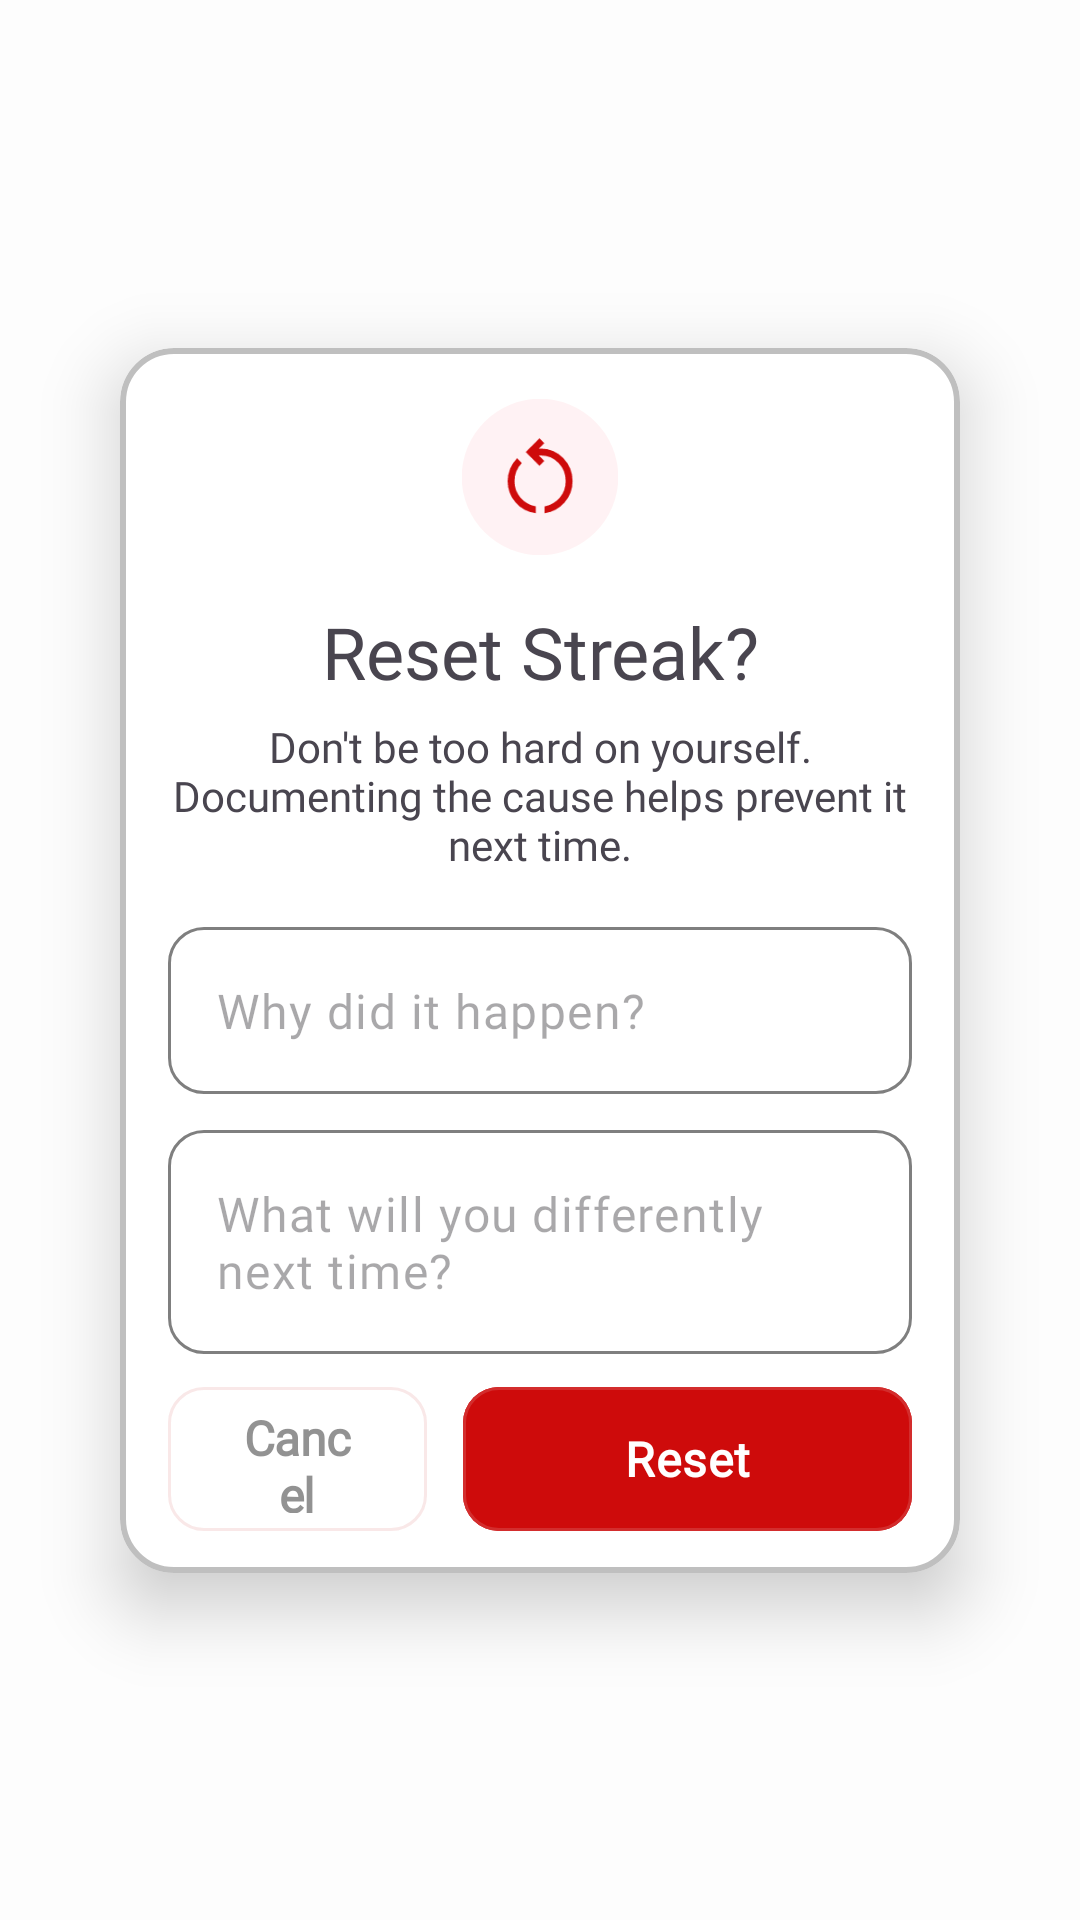

Reconstruct the res/layout file that produces this screen, plus the resources it refers to.
<!-- AndroidManifest.xml: application theme Theme.CheckPoint -->
<!-- res/layout/reset_dialog.xml -->
<?xml version="1.0" encoding="utf-8"?>
<androidx.constraintlayout.widget.ConstraintLayout xmlns:android="http://schemas.android.com/apk/res/android"
    android:id="@+id/db_resetconst"
    android:layout_width="match_parent"
    android:layout_height="wrap_content"
    android:background="@android:color/transparent"
    android:clickable="true"
    xmlns:app="http://schemas.android.com/apk/res-auto">

    <com.google.android.material.card.MaterialCardView
        android:layout_width="0dp"
        android:layout_height="wrap_content"
        android:layout_marginHorizontal="40dp"
        android:layout_marginVertical="40dp"
        android:background="@drawable/bg_bottomsheet_roundedall"
        app:cardBackgroundColor="@color/card_bg"
        app:cardCornerRadius="18dp"
        app:cardElevation="14dp"
        app:layout_constraintBottom_toBottomOf="parent"
        app:layout_constraintEnd_toEndOf="parent"
        app:layout_constraintStart_toStartOf="parent"
        app:layout_constraintTop_toTopOf="parent"
        app:layout_constraintWidth_max="400dp"
        app:strokeColor="@color/reset_card_strokecolor"
        app:strokeWidth="2dp">

        <androidx.constraintlayout.widget.ConstraintLayout
            android:layout_width="match_parent"
            android:layout_height="match_parent">
            <LinearLayout
                android:layout_width="match_parent"
                android:layout_height="wrap_content"
                android:orientation="vertical"
                android:layout_gravity="center"
                app:layout_constraintBottom_toBottomOf="parent"
                app:layout_constraintTop_toTopOf="parent"
                app:layout_constraintLeft_toLeftOf="parent"
                app:layout_constraintRight_toRightOf="parent">
                <ImageView
                    android:layout_width="wrap_content"
                    android:layout_height="wrap_content"
                    android:src="@drawable/restart_alt_24dp"
                    android:background="@drawable/round_button_bg"
                    android:layout_marginTop="14dp"
                    android:layout_gravity="center"
                    android:scaleType="center"
                    android:scaleY="0.9"
                    android:scaleX="0.9"/>
                <TextView
                    android:layout_width="wrap_content"
                    android:layout_height="wrap_content"
                    android:text="Reset Streak?"
                    android:layout_marginTop="13dp"
                    android:layout_marginBottom="6dp"
                    android:fontFamily="@font/atkinsonhyperlegiblenext_variable"
                    android:textFontWeight="450"
                    android:textSize="24sp"
                    android:textAlignment="center"
                    android:layout_gravity="center"/>
                <TextView
                    android:layout_width="wrap_content"
                    android:layout_height="wrap_content"
                    android:layout_marginHorizontal="16dp"
                    android:textAlignment="center"
                    android:layout_gravity="center"
                    android:fontFamily="@font/atkinsonhyperlegiblenext_variable"
                    android:textSize="14sp"
                    android:text="Don't be too hard on yourself. Documenting the cause helps prevent it next time."/>
                <com.google.android.material.textfield.TextInputLayout
                    android:id="@+id/textInputLayout_1"
                    android:layout_width="match_parent"
                    android:layout_height="wrap_content"
                    android:layout_marginTop="18dp"
                    android:layout_marginHorizontal="16dp"
                    app:hintEnabled="false"
                    app:cursorColor="?attr/colorOnPrimary"
                    app:boxStrokeColor="@color/textbox_stroke_reset"
                    app:boxStrokeWidth="1dp"
                    app:boxCornerRadiusBottomEnd="12dp"
                    app:boxCornerRadiusBottomStart="12dp"
                    app:boxCornerRadiusTopEnd="12dp"
                    app:boxCornerRadiusTopStart="12dp">
                    <com.google.android.material.textfield.TextInputEditText
                        android:id="@+id/reason_input"
                        android:layout_width="match_parent"
                        android:layout_height="wrap_content"
                        android:inputType="textMultiLine|textCapSentences"
                        android:gravity="top|start"
                        android:fontFamily="@font/atkinsonhyperlegiblenext_variable"
                        android:scrollbars="vertical"
                        android:overScrollMode="always"
                        android:hint="Why did it happen?"/>
                </com.google.android.material.textfield.TextInputLayout>
                <com.google.android.material.textfield.TextInputLayout
                    android:id="@+id/textInputLayout_2"
                    android:layout_width="match_parent"
                    android:layout_height="wrap_content"
                    android:layout_marginTop="12dp"
                    android:layout_marginHorizontal="16dp"
                    app:hintEnabled="false"
                    app:cursorColor="?attr/colorOnPrimary"
                    app:boxStrokeColor="@color/textbox_stroke_reset"
                    app:boxStrokeWidth="1dp"
                    app:boxCornerRadiusBottomEnd="12dp"
                    app:boxCornerRadiusBottomStart="12dp"
                    app:boxCornerRadiusTopEnd="12dp"
                    app:boxCornerRadiusTopStart="12dp">
                    <com.google.android.material.textfield.TextInputEditText
                        android:id="@+id/next_steps_input"
                        android:layout_width="match_parent"
                        android:layout_height="wrap_content"
                        android:inputType="textMultiLine|textCapSentences"
                        android:gravity="top|start"
                        android:fontFamily="@font/atkinsonhyperlegiblenext_variable"
                        android:scrollbars="vertical"
                        android:overScrollMode="always"
                        android:hint="What will you differently next time?"/>
                </com.google.android.material.textfield.TextInputLayout>

                <LinearLayout
                    android:layout_width="match_parent"
                    android:layout_height="wrap_content"
                    android:layout_marginTop="9dp"
                    android:layout_marginHorizontal="16dp"
                    android:layout_marginBottom="12dp"
                    android:padding="0dp"
                    android:orientation="horizontal"
                    android:baselineAligned="false">
                    <com.google.android.material.button.MaterialButton
                        android:id="@+id/dialog_cancel"
                        android:layout_width="0dp"
                        android:layout_weight="1.1"
                        android:layout_height="match_parent"
                        android:layout_marginEnd="6dp"
                        android:layout_marginVertical="2dp"
                        android:insetTop="0dp"
                        android:insetBottom="0dp"
                        android:text="Cancel"
                        android:fontFamily="@font/atkinsonhyperlegiblenext_regular"
                        android:textStyle="bold"
                        android:backgroundTint="@android:color/transparent"
                        android:letterSpacing="-0.01"
                        android:textSize="16sp"
                        app:strokeColor="#4CDC7E7E"
                        app:strokeWidth="1dp"
                        app:cornerRadius="12dp"
                        android:alpha="0.6"/>
                    <com.google.android.material.button.MaterialButton
                        android:id="@+id/dialog_relapse"
                        android:layout_width="0dp"
                        android:layout_weight="1.9"
                        android:layout_height="wrap_content"
                        android:layout_marginStart="6dp"
                        android:layout_marginVertical="2dp"
                        android:insetTop="0dp"
                        android:insetBottom="0dp"
                        android:text="Reset"
                        android:fontFamily="@font/atkinsonhyperlegiblenext_regular"
                        android:textStyle="bold"
                        android:letterSpacing="0.02"
                        android:textSize="16sp"
                        android:textColor="?attr/colorSecondary"
                        android:backgroundTint="?attr/colorOnTertiary"
                        app:strokeColor="#4CDC7E7E"
                        app:strokeWidth="1dp"
                        app:cornerRadius="12dp"
                        android:alpha="1"/>
                </LinearLayout>

        </LinearLayout>

        </androidx.constraintlayout.widget.ConstraintLayout>
    </com.google.android.material.card.MaterialCardView>

</androidx.constraintlayout.widget.ConstraintLayout>
<!-- resources referenced by this layout -->
<resources>
  <color name="card_bg">#FFFFFF</color>
  <color name="reset_card_strokecolor">#40000000</color>
  <!-- drawable bg_bottomsheet_roundedall (drawable) -->
  <?xml version="1.0" encoding="utf-8"?>
  <shape xmlns:android="http://schemas.android.com/apk/res/android"
      android:shape="rectangle">
      <solid android:color="@android:color/transparent" />
      <corners
          android:topLeftRadius="18dp"
          android:topRightRadius="18dp"
          android:bottomLeftRadius="18dp"
          android:bottomRightRadius="18dp"/>
      <stroke
          android:color="@color/reset_card_strokecolor"
          android:width="2dp"/>
  </shape>
  <!-- drawable restart_alt_24dp (drawable) -->
  <vector xmlns:android="http://schemas.android.com/apk/res/android"
      android:width="36dp"
      android:height="36dp"
      android:viewportWidth="960"
      android:viewportHeight="960">
    <path
        android:pathData="M436.95,837.23Q317.59,821.92 238.8,731.51 160,641.1 160,520.41q0,-63.95 24.58,-122.59t69.14,-104.13l47.74,48q-35.84,34.21 -54.86,80.99 -19.01,46.78 -19.01,97.73 0,93.62 59.06,163.04 59.07,69.42 150.3,86.19v67.59ZM524.54,838v-67.59q91.64,-17.72 150.46,-87.08 58.82,-69.36 58.82,-162.92 0,-104.46 -70.64,-178.94Q592.54,267 488.41,267h-20.08l53.85,53.85 -47.79,48.79 -136.11,-136.1 136.11,-136.1 47.79,48.13 -53.85,53.84h20.08q131.2,0 222.1,94.57 90.9,94.56 90.9,226.43 0,120.82 -78.99,210.97Q643.44,821.54 524.54,838Z"
        android:fillColor="?attr/colorOnTertiary"/>
  </vector>
  <!-- drawable round_button_bg (drawable) -->
  <?xml version="1.0" encoding="utf-8"?>
  <shape xmlns:android="http://schemas.android.com/apk/res/android" android:shape="oval">
      <solid android:color="?attr/colorTertiary"/>
      <size android:height="58dp" android:width="58dp"/>
  </shape>
  <style name="Theme.CheckPoint" parent="Base.Theme.CheckPoint" />
  <style name="Base.Theme.CheckPoint" parent="Theme.Material3.DayNight.NoActionBar">
          
  
          
          <item name="android:colorBackground">#FDFDFD</item>
          <item name="colorPrimary">@color/colorBackground</item>
          <item name="colorContainer">#F6F6F9</item>
          <item name="colorSecondary">#FFFFFF</item>
          <item name="titleTextColor">@color/black_white</item>
          <item name="colorOnPrimary">#4A4A4A</item>
          <item name="colorAccent">#4A4A4A</item>
  
          <item name="strokeColor">@color/relapse_stroke</item>
          <item name="rippleColor">@color/relapse_ripple</item>
          <item name="colorOnTertiary">@color/relapse_text</item>
          <item name="colorTertiary">@color/relapse_background</item>
  
          <item name="colorSurfaceContainerLow">#FFFFFF</item>
  
          <item name="android:colorControlActivated">@color/text_handle_color</item>
          <item name="android:textColorHighlight">@color/text_highlight_color</item>
  
      </style>
  <color name="colorBackground">#FDFDFD</color>
  <color name="black_white">#FF000000</color>
  <color name="relapse_stroke">#80D02A2A</color>
  <color name="relapse_ripple">#27FF002F</color>
  <color name="relapse_text">#CE0B0B</color>
  <color name="relapse_background">#0DFF002F</color>
  <color name="text_handle_color">#A5000000</color>
  <color name="text_highlight_color">#41000000</color>
</resources>
